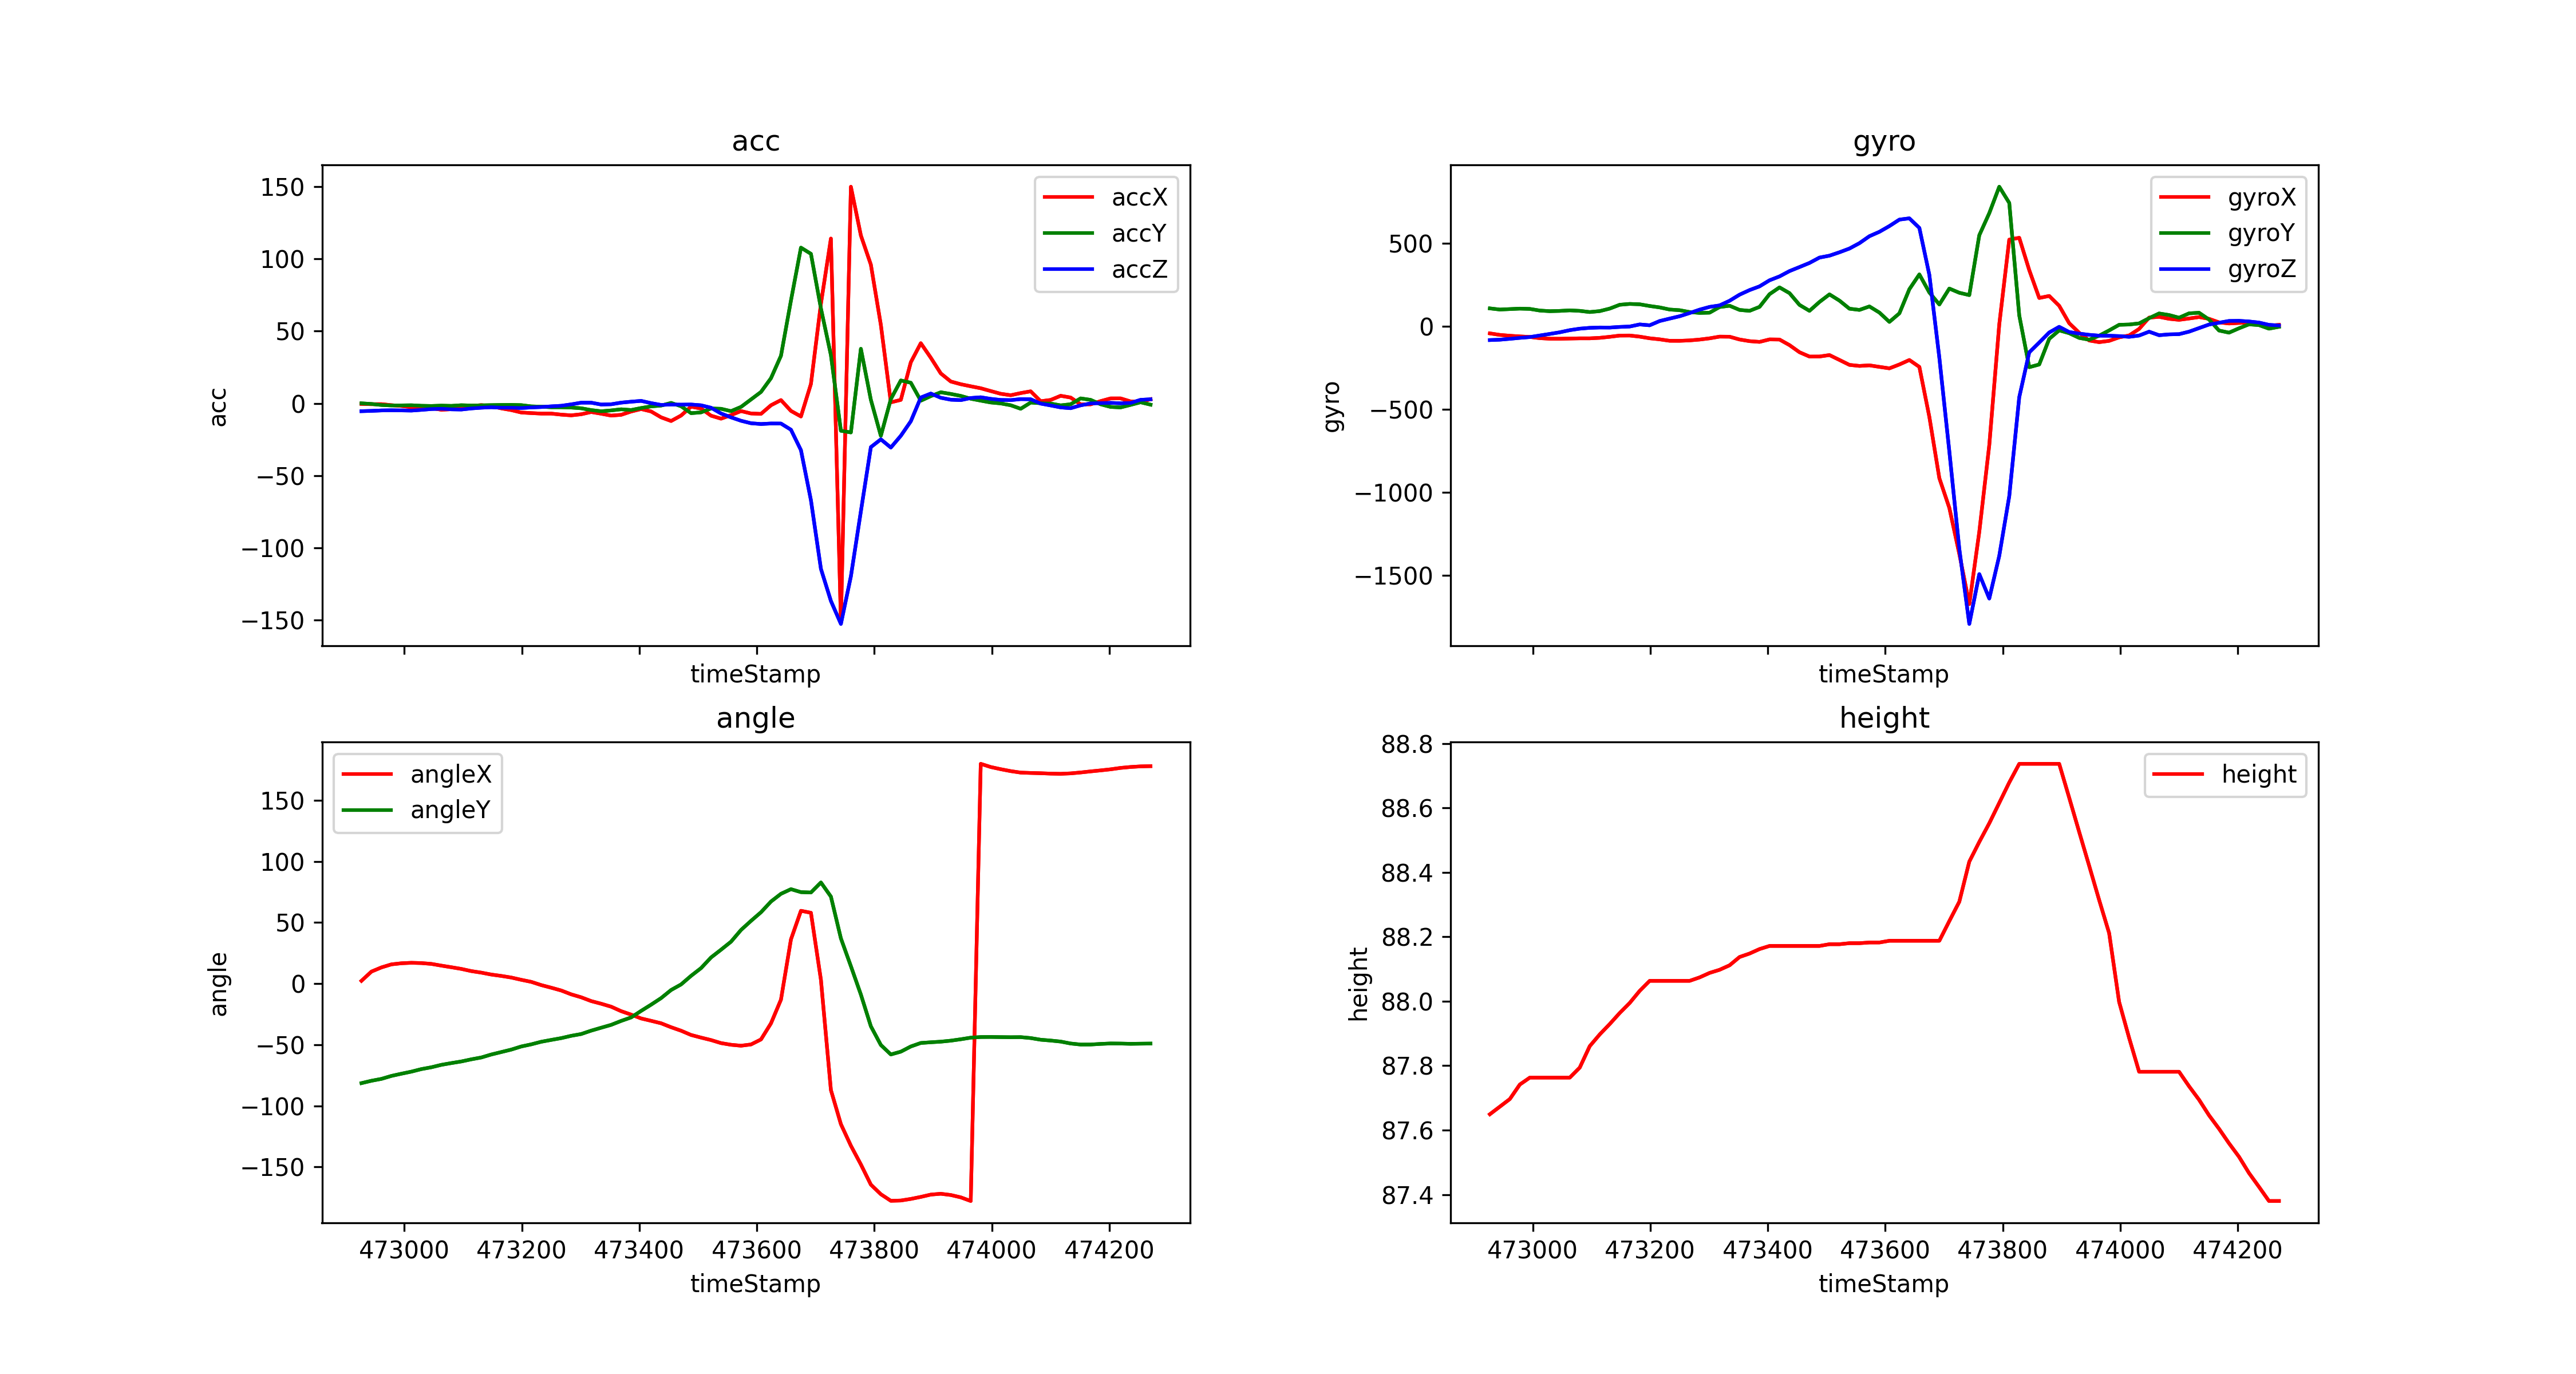

Source data for this figure (header and first rows):
timeStamp, accX, accY, accZ, gyroX, gyroY, gyroZ, angleX, angleY, height
472927, -0.3302, 0.08135, -5.359, -42.48, 108.2, -82.82, 2.263, -81.47, 87.65
472944, -0.5264, -0.3732, -5.149, -51.64, 101.2, -80.51, 9.833, -79.52, 87.67
472961, -0.5024, -1.072, -4.847, -56.76, 103.9, -75.26, 13.24, -77.98, 87.7
472978, -1.201, -1.397, -4.733, -60.73, 106.8, -69.46, 15.74, -75.56, 87.74
472995, -1.747, -1.359, -4.823, -63.9, 105, -64.76, 16.64, -73.75, 87.76
473012, -2.555, -1.263, -4.948, -71.35, 95.15, -55.3, 17.02, -72.05, 87.76
473029, -2.972, -1.617, -4.45, -74.65, 91.43, -45.78, 16.79, -69.97, 87.76
473046, -3.206, -1.756, -3.881, -74.83, 93.02, -35.95, 16.13, -68.48, 87.76
473063, -4.374, -1.517, -3.694, -73.61, 96.37, -23.07, 14.71, -66.48, 87.76
473080, -4, -1.684, -4.082, -72.39, 93.26, -14.1, 13.39, -65.06, 87.79
473097, -3.503, -1.235, -4.216, -72.45, 86.12, -9.094, 12.02, -63.72, 87.86
473114, -1.723, -1.44, -3.45, -69.34, 91.8, -7.08, 10.23, -61.97, 87.9
473131, -1.177, -1.321, -2.957, -63.17, 106.9, -7.507, 8.97, -60.46, 87.93
473148, -1.904, -1.177, -2.637, -55.73, 130, -3.54, 7.405, -58.02, 87.96
473165, -3.407, -1.053, -2.957, -55.36, 135.1, -1.16, 6.279, -56.02, 87.99
473182, -4.608, -0.9953, -2.967, -62.13, 132.9, 11.41, 4.96, -54.01, 88.03
473199, -6.269, -1.172, -3.158, -72.02, 122.6, 6.287, 3.098, -51.46, 88.06
473216, -6.685, -2.034, -2.766, -78.37, 114.1, 31.98, 1.423, -49.72, 88.06
473233, -7.029, -2.268, -2.488, -87.16, 101.3, 46.63, -1.219, -47.59, 88.06
473250, -7.025, -2.646, -2.019, -87.34, 97.29, 60.85, -3.367, -46.09, 88.06
473267, -7.752, -2.656, -1.622, -84.84, 86.12, 80.08, -5.641, -44.63, 88.06
473284, -8.25, -2.842, -0.646, -79.77, 80.87, 100.5, -8.795, -42.74, 88.07
473301, -7.489, -3.345, 0.5264, -72.33, 82.34, 117.1, -11.21, -41.26, 88.09
473318, -5.938, -4.599, 0.5216, -62.01, 116.4, 126.2, -14.31, -38.5, 88.1
473335, -7.111, -5.422, -0.7513, -62.56, 124.1, 154.1, -16.47, -36.12, 88.11
473352, -8.417, -4.828, -0.5742, -79.28, 98.94, 190.9, -18.9, -33.77, 88.14
473369, -7.881, -4.053, 0.5455, -89.29, 93.38, 218.5, -22.56, -30.54, 88.15
473386, -5.584, -4.546, 1.215, -93.75, 117.3, 240.9, -25.38, -27.68, 88.16
473403, -3.881, -3.177, 1.766, -78.8, 193.8, 277.5, -28.53, -22.33, 88.17
473420, -5.556, -2.029, 0.2105, -79.59, 234.7, 300.9, -30.46, -17.23, 88.17
473437, -9.618, -1.479, -1.043, -113.2, 200.1, 333, -32.48, -11.87, 88.17
473454, -12.16, 0.3541, -0.7417, -156.1, 129.3, 357.4, -35.71, -5.246, 88.17
473471, -8.369, -1.943, -0.8326, -182.2, 93.32, 382.1, -38.56, -0.6757, 88.17
473488, -2.23, -6.728, -0.7465, -181.9, 146.9, 414.4, -42.04, 6.356, 88.17
473505, -3.522, -6.187, -1.292, -173.2, 192.6, 426, -44.2, 12.68, 88.18
473522, -8.475, -3.493, -2.976, -202.6, 155.1, 446.4, -46.21, 21.4, 88.18
473539, -10.54, -3.704, -6.958, -232.4, 106.3, 468.9, -48.7, 27.75, 88.18
473556, -8.082, -5.326, -9.623, -238.6, 98.94, 501.3, -50.06, 34.3, 88.18
473573, -5.288, -2.407, -11.99, -235.1, 119.9, 543.3, -50.83, 43.9, 88.18
473590, -6.948, 2.756, -13.71, -244.4, 82.95, 569.8, -49.81, 51.33, 88.18
473607, -7.221, 7.948, -14.24, -253.3, 26.73, 604.4, -45.7, 58.4, 88.19
473624, -1.263, 17.48, -13.89, -230, 78.25, 643.3, -32.53, 67.16, 88.19
473641, 2.321, 33, -13.91, -202.9, 223.9, 651, -13.11, 73.49, 88.19
473658, -5.173, 71.22, -18.19, -244.6, 313, 593.1, 36.18, 77.28, 88.19
473675, -9.03, 107.8, -32.34, -545.7, 204.2, 310.4, 59.58, 74.84, 88.19
473692, 13.49, 103.5, -66.99, -915.1, 131.7, -188.5, 57.95, 74.56, 88.19
473709, 69, 65.73, -114.5, -1094, 227.7, -752.8, 3.082, 82.77, 88.25
473726, 114.1, 33.44, -136.7, -1372, 202.3, -1342, -87.13, 71.2, 88.31
473743, -151.1, -18.92, -152.6, -1674, 188.2, -1794, -115, 37.01, 88.43
473760, 150, -20.07, -119.7, -1239, 549.1, -1493, -132.7, 14.25, 88.49
473777, 116.2, 37.8, -74.66, -716.2, 682.2, -1641, -148, -8.965, 88.55
473794, 96.03, 2.512, -30.22, 11.84, 841.4, -1383, -164.5, -34.93, 88.62
473811, 54.35, -22.43, -24.84, 522.6, 744, -1024, -172.4, -50.24, 88.68
473828, 0.7656, 3.005, -30.53, 533.7, 66.04, -427.4, -177.8, -58, 88.74
473845, 2.46, 15.91, -22.38, 339.1, -246.3, -157, -177.5, -55.7, 88.74
473862, 28.5, 14.32, -12.34, 171, -230, -97.72, -176.2, -51.45, 88.74
473879, 41.68, 1.895, 4.087, 183.1, -75.68, -37.11, -174.6, -48.59, 88.74
473896, 31.62, 5.072, 6.838, 123.8, -24.29, -2.93, -172.7, -48.02, 88.74
473913, 20.77, 7.718, 3.933, 18.98, -41.32, -34.36, -172, -47.52, 88.63
473930, 15.18, 6.58, 2.584, -38.7, -69.7, -43.76, -173, -46.71, 88.53
... 20 more rows
